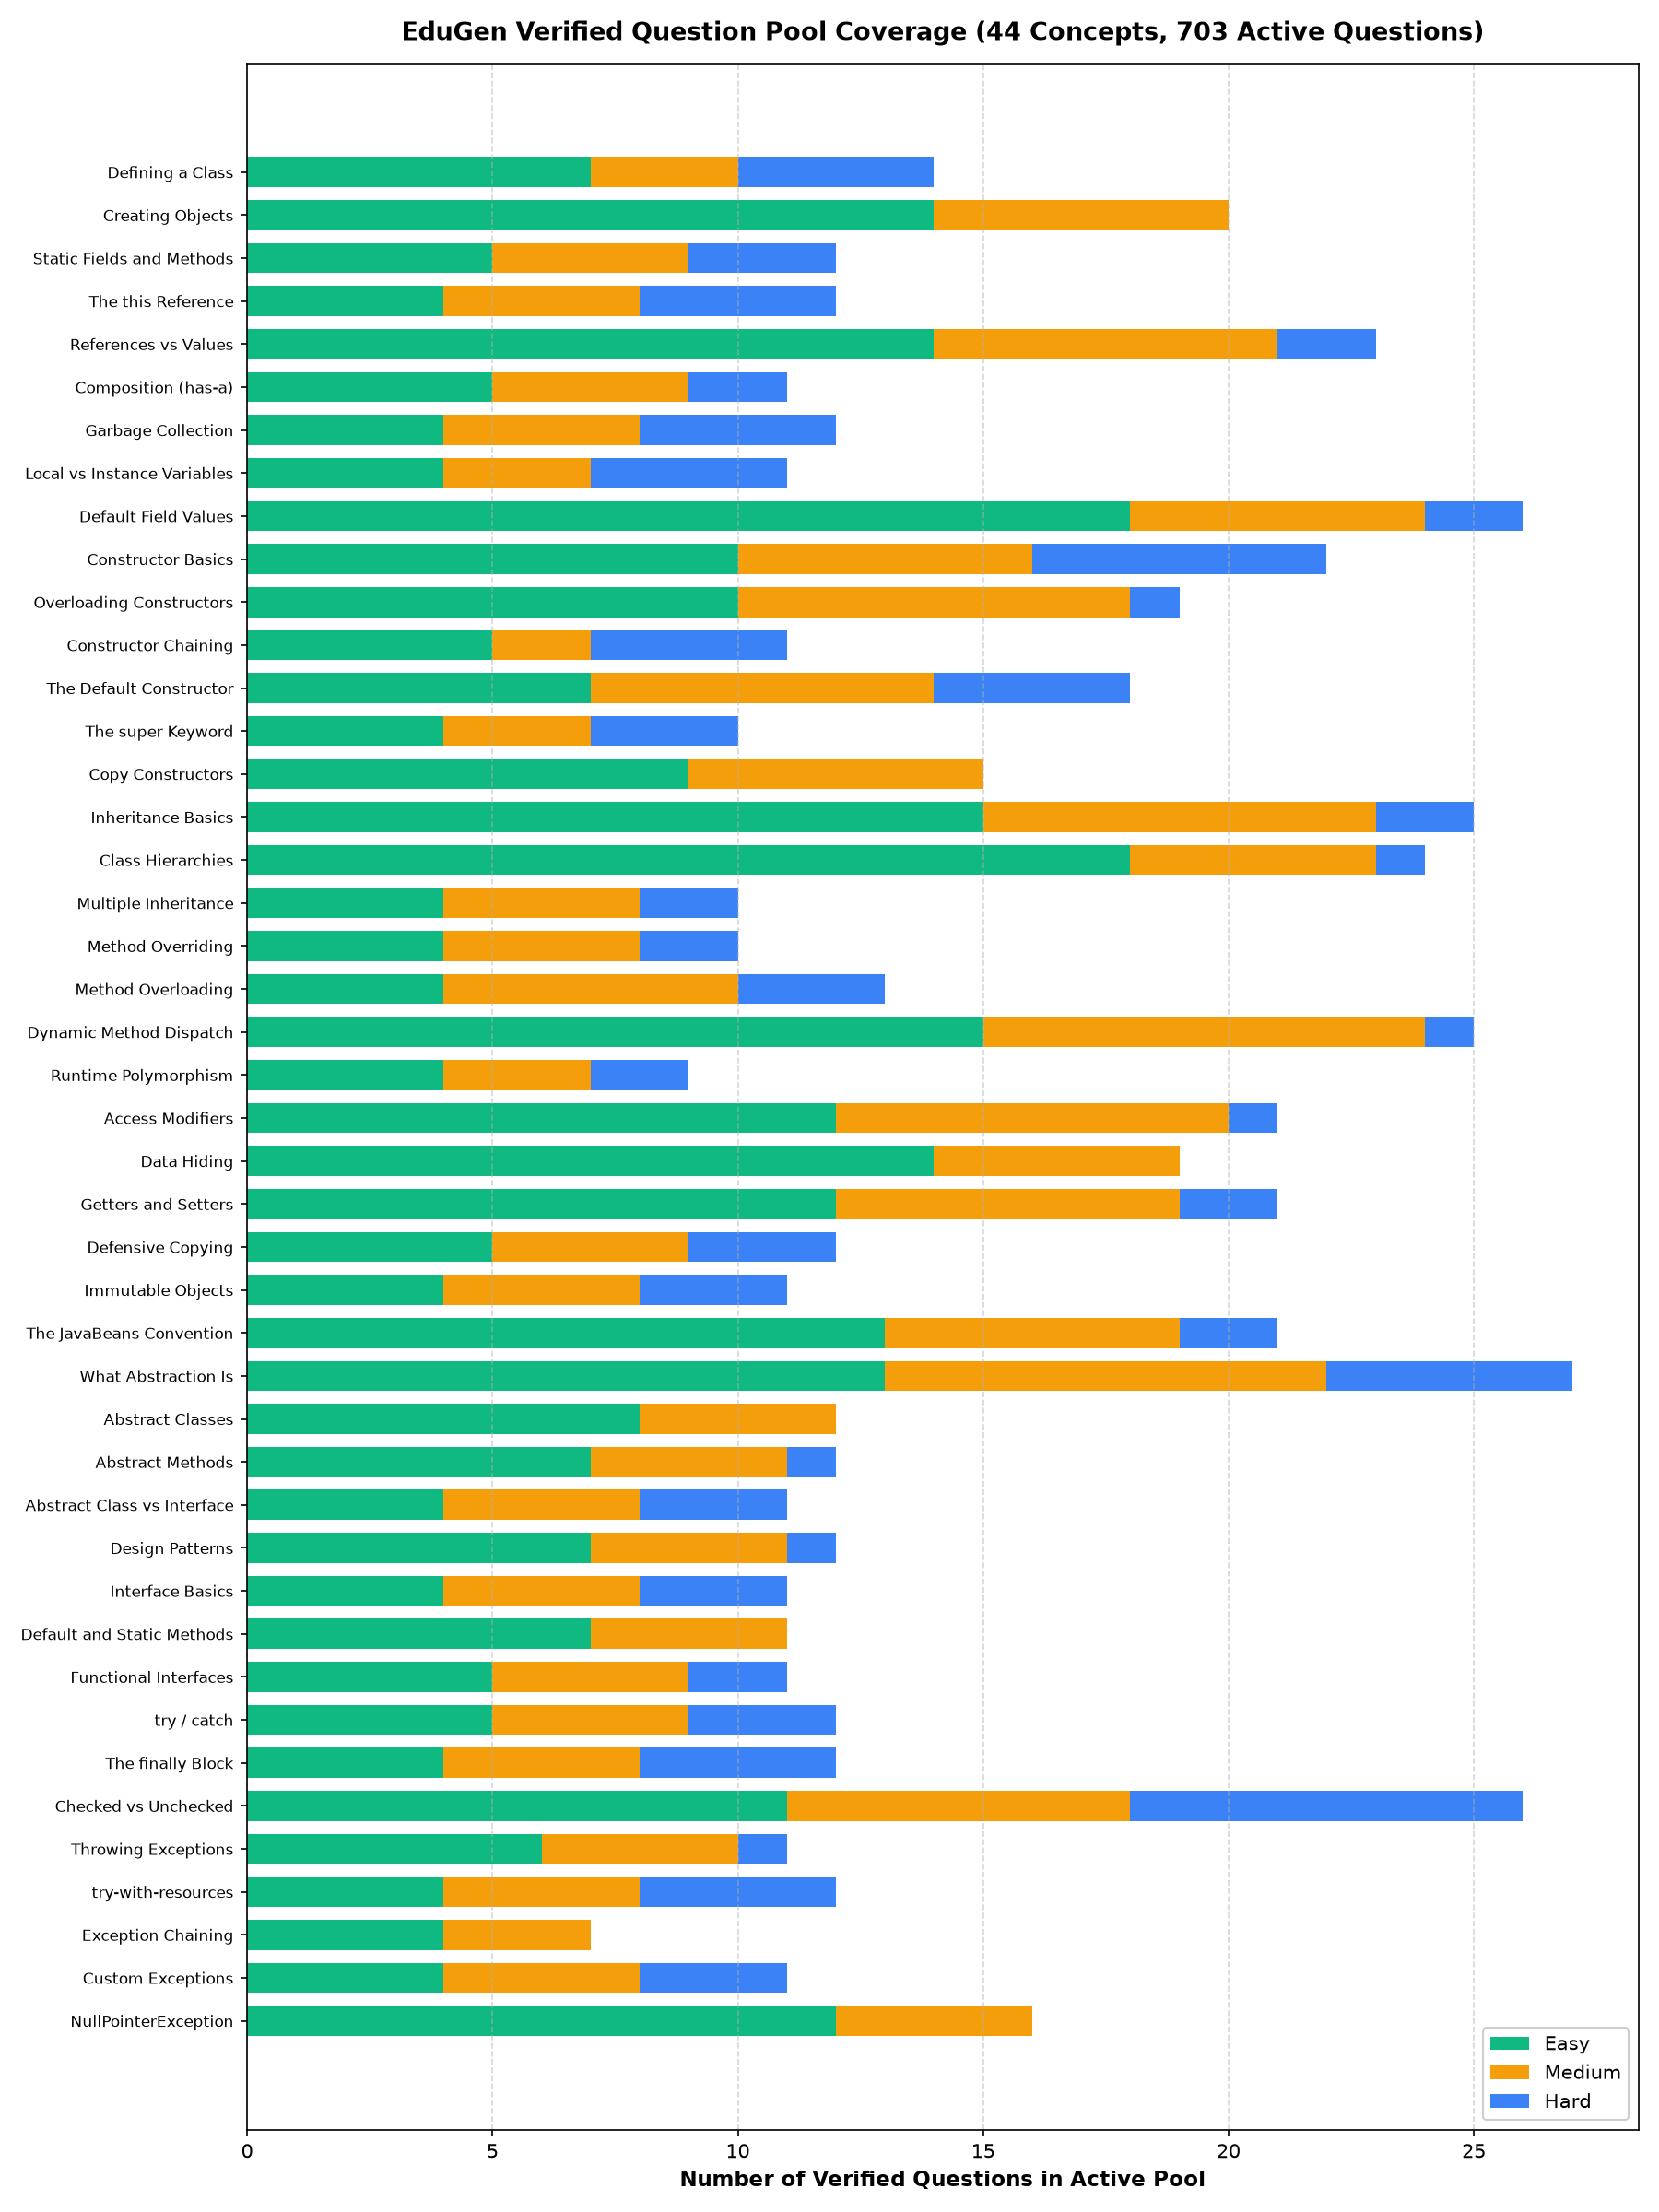

Data behind this chart, as committed beside it:
concept, concept_title, Easy, Medium, Hard, Total
class-definition, Defining a Class, 7, 3, 4, 14
object-instantiation, Creating Objects, 14, 6, 0, 20
static-members, Static Fields and Methods, 5, 4, 3, 12
this-keyword, The this Reference, 4, 4, 4, 12
reference-semantics, References vs Values, 14, 7, 2, 23
object-composition, Composition (has-a), 5, 4, 2, 11
garbage-collection, Garbage Collection, 4, 4, 4, 12
local-vs-instance-variables, Local vs Instance Variables, 4, 3, 4, 11
default-values, Default Field Values, 18, 6, 2, 26
constructor-basics, Constructor Basics, 10, 6, 6, 22
constructor-overloading, Overloading Constructors, 10, 8, 1, 19
constructor-chaining, Constructor Chaining, 5, 2, 4, 11
default-constructor, The Default Constructor, 7, 7, 4, 18
super-keyword, The super Keyword, 4, 3, 3, 10
copy-constructor, Copy Constructors, 9, 6, 0, 15
inheritance-basics, Inheritance Basics, 15, 8, 2, 25
inheritance-hierarchy, Class Hierarchies, 18, 5, 1, 24
multiple-inheritance, Multiple Inheritance, 4, 4, 2, 10
method-overriding, Method Overriding, 4, 4, 2, 10
method-overloading, Method Overloading, 4, 6, 3, 13
dynamic-method-dispatch, Dynamic Method Dispatch, 15, 9, 1, 25
runtime-polymorphism, Runtime Polymorphism, 4, 3, 2, 9
access-modifiers, Access Modifiers, 12, 8, 1, 21
data-hiding, Data Hiding, 14, 5, 0, 19
getters-setters, Getters and Setters, 12, 7, 2, 21
defensive-copying, Defensive Copying, 5, 4, 3, 12
immutability, Immutable Objects, 4, 4, 3, 11
javabeans, The JavaBeans Convention, 13, 6, 2, 21
abstraction-basics, What Abstraction Is, 13, 9, 5, 27
abstract-classes, Abstract Classes, 8, 4, 0, 12
abstract-methods, Abstract Methods, 7, 4, 1, 12
abstract-class-vs-interface, Abstract Class vs Interface, 4, 4, 3, 11
design-patterns, Design Patterns, 7, 4, 1, 12
interface-basics, Interface Basics, 4, 4, 3, 11
default-methods, Default and Static Methods, 7, 4, 0, 11
functional-interface, Functional Interfaces, 5, 4, 2, 11
try-catch, try / catch, 5, 4, 3, 12
finally-block, The finally Block, 4, 4, 4, 12
checked-vs-unchecked, Checked vs Unchecked, 11, 7, 8, 26
exception-throwing, Throwing Exceptions, 6, 4, 1, 11
try-with-resources, try-with-resources, 4, 4, 4, 12
exception-chaining, Exception Chaining, 4, 3, 0, 7
custom-exceptions, Custom Exceptions, 4, 4, 3, 11
null-pointer-exception, NullPointerException, 12, 4, 0, 16
